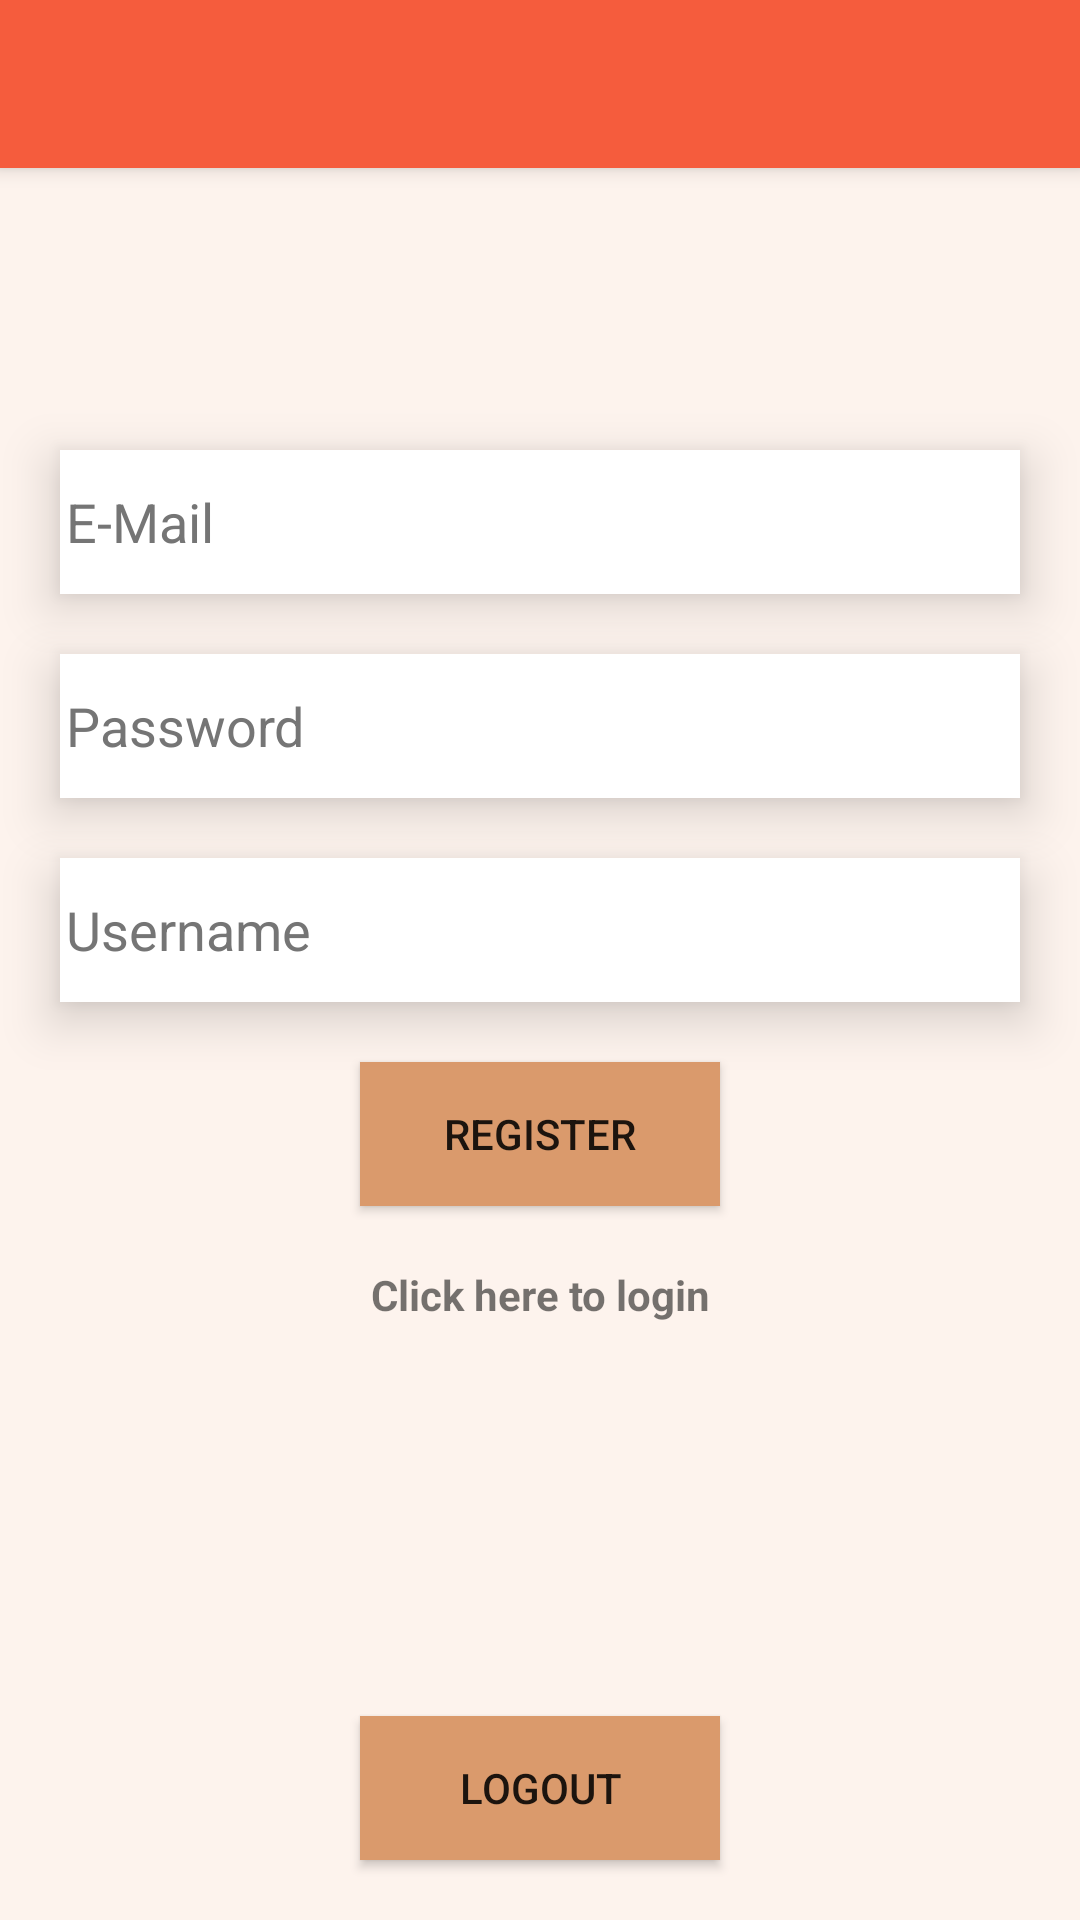

Produce the Android XML layout that renders to this screen, including the resource entries it uses.
<!-- AndroidManifest.xml: application theme Theme.AppCompat.DayNight.NoActionBar -->
<!-- res/layout/activity_register.xml -->
<?xml version="1.0" encoding="utf-8"?>
<androidx.constraintlayout.widget.ConstraintLayout
    xmlns:android="http://schemas.android.com/apk/res/android"
    xmlns:app="http://schemas.android.com/apk/res-auto"
    xmlns:tools="http://schemas.android.com/tools"
    android:layout_width="match_parent"
    android:layout_height="match_parent"
    android:background="@color/seashell"
    tools:context=".RegisterActivity">

    <include
        layout="@layout/toolbar">
    </include>

    <androidx.appcompat.widget.AppCompatTextView
        android:id="@+id/greetingView"
        android:layout_width="wrap_content"
        android:layout_height="wrap_content"
        android:layout_marginBottom="20dp"
        android:textSize="10pt"
        app:layout_constraintBottom_toTopOf="@id/logoutBtn"
        app:layout_constraintEnd_toEndOf="parent"
        app:layout_constraintStart_toStartOf="parent" />

    <androidx.appcompat.widget.AppCompatEditText
        android:id="@+id/emailText"
        android:layout_width="match_parent"
        android:layout_height="wrap_content"
        android:layout_marginStart="20dp"
        android:layout_marginTop="150dp"
        android:layout_marginEnd="20dp"
        android:autofillHints=""
        android:background="@color/white"
        android:elevation="10dp"
        android:hint="@string/e_mail_hint"
        android:inputType="textEmailAddress"
        android:minHeight="48dp"
        android:padding="2dp"
        android:textColorHint="#757575"
        app:layout_constraintBottom_toTopOf="@id/passwordText"
        app:layout_constraintEnd_toEndOf="parent"
        app:layout_constraintStart_toStartOf="parent"
        app:layout_constraintTop_toTopOf="parent" />

    <androidx.appcompat.widget.AppCompatEditText
        android:id="@+id/passwordText"
        android:layout_width="match_parent"
        android:layout_height="wrap_content"
        android:layout_marginStart="20dp"
        android:layout_marginTop="20dp"
        android:layout_marginEnd="20dp"
        android:autofillHints=""
        android:background="@color/white"
        android:elevation="10dp"
        android:hint="@string/password_hint"
        android:inputType="textPassword"
        android:minHeight="48dp"
        android:padding="2dp"
        android:textColorHint="#757575"
        app:layout_constraintBottom_toTopOf="@+id/usernameText"
        app:layout_constraintEnd_toEndOf="parent"
        app:layout_constraintStart_toStartOf="parent"
        app:layout_constraintTop_toBottomOf="@id/emailText" />

    <androidx.appcompat.widget.AppCompatEditText
        android:id="@+id/usernameText"
        android:layout_width="match_parent"
        android:layout_height="wrap_content"
        android:layout_marginStart="20dp"
        android:layout_marginTop="20dp"
        android:layout_marginEnd="20dp"
        android:autofillHints=""
        android:background="@color/white"
        android:elevation="10dp"
        android:hint="@string/username_hint"
        android:inputType="textPassword"
        android:minHeight="48dp"
        android:padding="2dp"
        android:textColorHint="#757575"
        app:layout_constraintBottom_toTopOf="@+id/registerBtn"
        app:layout_constraintEnd_toEndOf="parent"
        app:layout_constraintStart_toStartOf="parent"
        app:layout_constraintTop_toBottomOf="@id/passwordText" />

    <androidx.appcompat.widget.AppCompatButton
        android:id="@+id/registerBtn"
        android:layout_width="120dp"
        android:layout_height="wrap_content"
        android:layout_margin="20dp"
        android:text="@string/register"
        android:background="@color/tan_crayola"
        android:elevation="4dp"
        tools:layout_editor_absoluteX="158dp"
        tools:layout_editor_absoluteY="124dp"
        app:layout_constraintTop_toBottomOf="@id/usernameText"
        app:layout_constraintEnd_toEndOf="parent"
        app:layout_constraintStart_toStartOf="parent" />

    <androidx.appcompat.widget.AppCompatTextView
        android:layout_width="match_parent"
        android:layout_height="wrap_content"
        android:gravity="center"
        android:id="@+id/loginLink"
        android:text="@string/login_click"
        android:layout_marginTop="20dp"
        android:textStyle="bold"
        app:layout_constraintTop_toBottomOf="@+id/registerBtn" />

    <androidx.appcompat.widget.AppCompatButton
        android:id="@+id/logoutBtn"
        android:layout_width="120dp"
        android:layout_height="wrap_content"
        android:layout_margin="20dp"
        android:text="@string/logout"
        android:background="@color/tan_crayola"
        android:elevation="4dp"
        tools:layout_editor_absoluteX="158dp"
        tools:layout_editor_absoluteY="124dp"
        app:layout_constraintEnd_toEndOf="parent"
        app:layout_constraintStart_toStartOf="parent"
        app:layout_constraintBottom_toBottomOf="parent"/>

</androidx.constraintlayout.widget.ConstraintLayout>
<!-- res/layout/toolbar.xml (included above) -->
<?xml version="1.0" encoding="utf-8"?>
<androidx.appcompat.widget.Toolbar
    xmlns:android="http://schemas.android.com/apk/res/android"
    xmlns:app="http://schemas.android.com/apk/res-auto"
    android:id="@+id/main_toolbar"
    android:layout_width="match_parent"
    android:layout_height="56dp"
    android:background="@color/orange_soda"
    android:elevation="4dp"
    android:theme="@style/ThemeOverlay.AppCompat.ActionBar"
    android:label="@string/app_name"
    app:titleTextColor="@color/white"
    app:layout_constraintTop_toTopOf="parent">

</androidx.appcompat.widget.Toolbar>
<!-- resources referenced by this layout -->
<resources>
  <color name="orange_soda">#F55C3D</color>
  <color name="seashell">#FDF3ED</color>
  <color name="tan_crayola">#DA9A6C</color>
  <color name="white">#FFFFFFFF</color>
  <string name="app_name">Recipe Bowl</string>
  <string name="e_mail_hint">E-Mail</string>
  <string name="login_click">Click here to login</string>
  <string name="logout">LOGOUT</string>
  <string name="password_hint">Password</string>
  <string name="register">REGISTER</string>
  <string name="username_hint">Username</string>
</resources>
